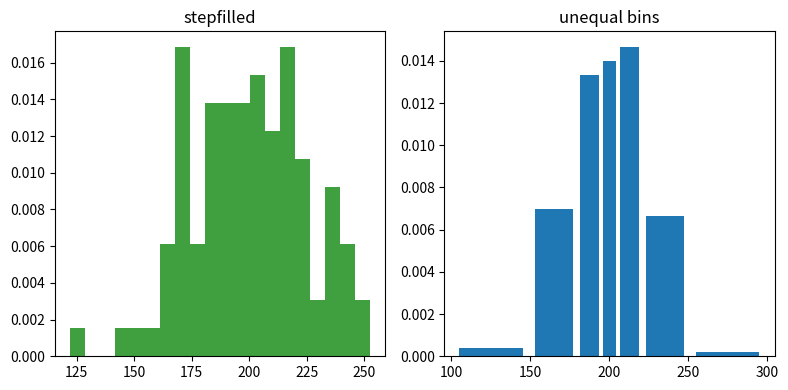

Here is the Python script that generated this plot:
%matplotlib inline

import numpy as np
import matplotlib.pyplot as plt

np.random.seed(19680801)

mu = 200
sigma = 25
x = np.random.normal(mu, sigma, size=100)

fig, (ax0, ax1) = plt.subplots(ncols=2, figsize=(8, 4))

ax0.hist(x, 20, density=True, histtype='stepfilled', facecolor='g', alpha=0.75)
ax0.set_title('stepfilled')

# Create a histogram by providing the bin edges (unequally spaced).
bins = [100, 150, 180, 195, 205, 220, 250, 300]
ax1.hist(x, bins, density=True, histtype='bar', rwidth=0.8)
ax1.set_title('unequal bins')

fig.tight_layout()
plt.show()